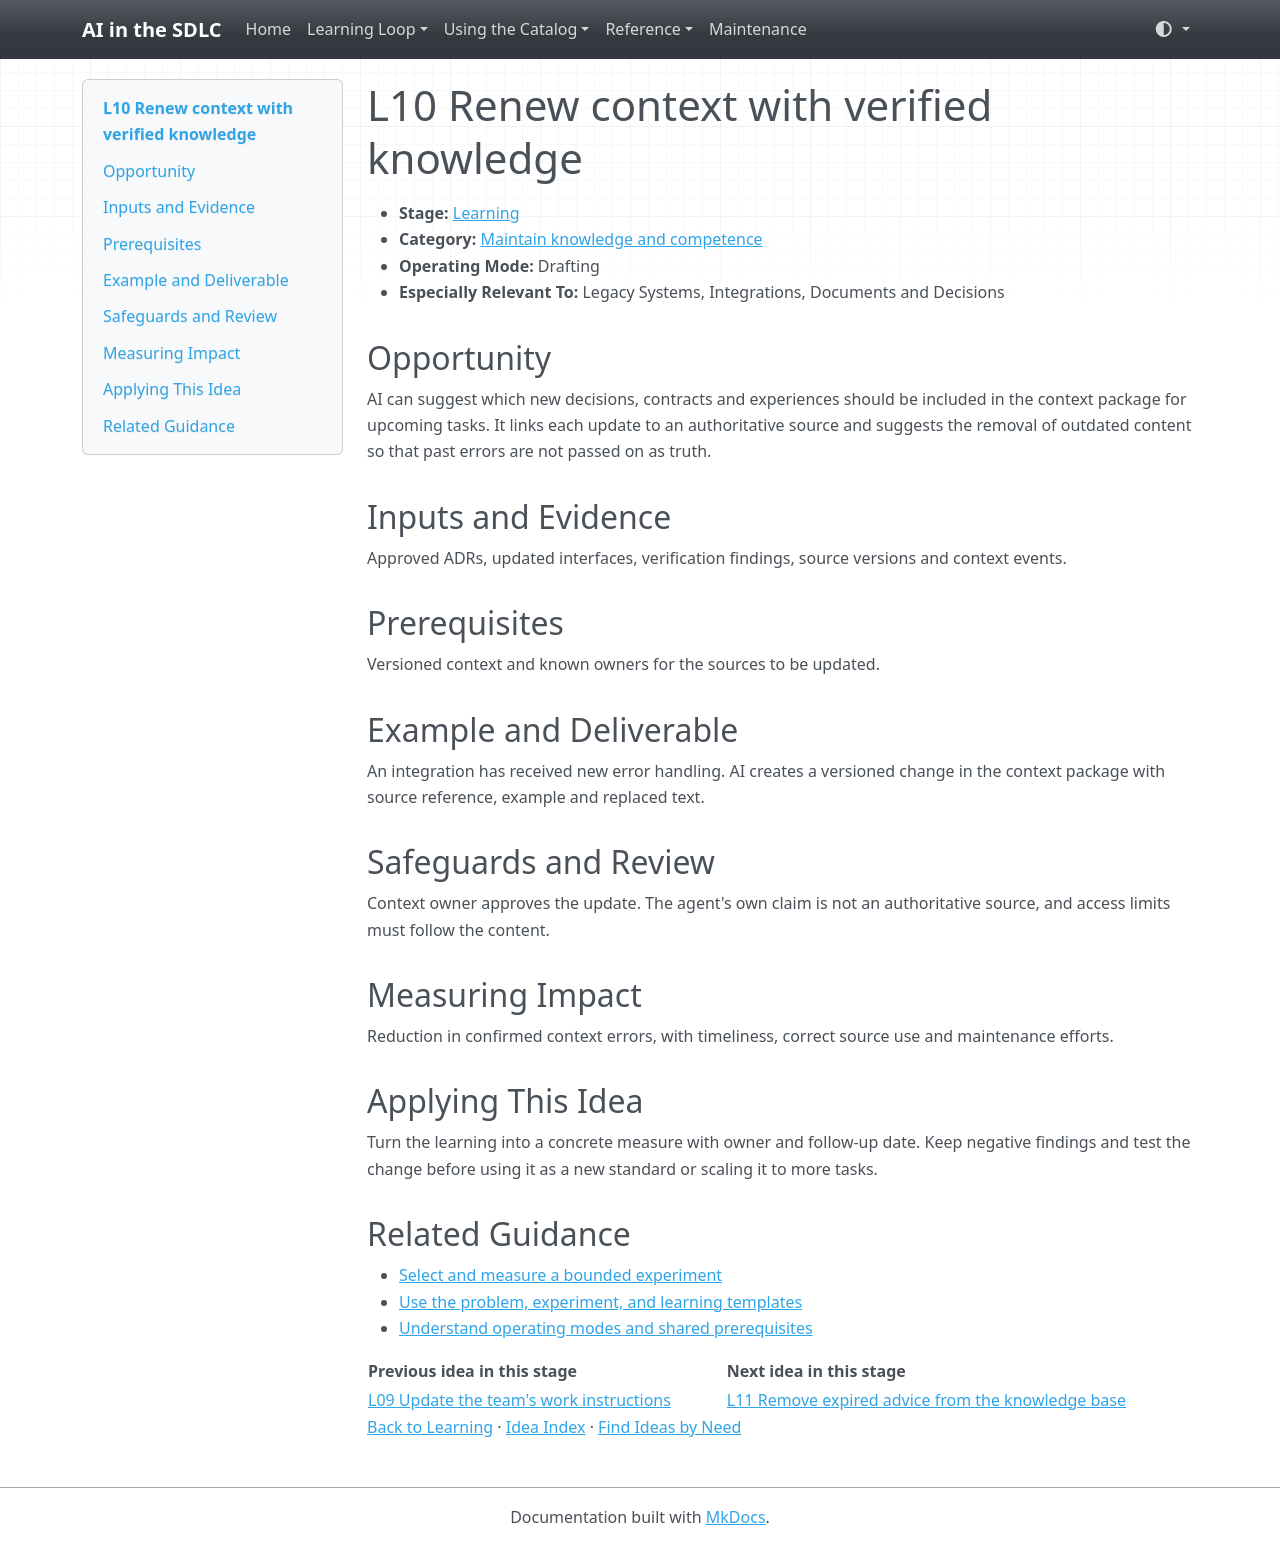

repository: grove/ai-sdlc · page: ideas/L10/index.html · generator: mkdocs

# L10 Renew context with verified knowledge

<a id="l10"></a>

- **Stage:** [Learning](../stages/learning.md)
- **Category:** [Maintain knowledge and competence](../stages/learning.md#l-category-2)
- **Operating Mode:** Drafting
- **Especially Relevant To:** Legacy Systems, Integrations, Documents and Decisions

## Opportunity

AI can suggest which new decisions, contracts and experiences should be included in the context package for upcoming tasks. It links each update to an authoritative source and suggests the removal of outdated content so that past errors are not passed on as truth.

## Inputs and Evidence

Approved ADRs, updated interfaces, verification findings, source versions and context events.

## Prerequisites

Versioned context and known owners for the sources to be updated.

## Example and Deliverable

An integration has received new error handling. AI creates a versioned change in the context package with source reference, example and replaced text.

## Safeguards and Review

Context owner approves the update. The agent's own claim is not an authoritative source, and access limits must follow the content.

## Measuring Impact

Reduction in confirmed context errors, with timeliness, correct source use and maintenance efforts.

## Applying This Idea

Turn the learning into a concrete measure with owner and follow-up date. Keep negative findings and test the change before using it as a new standard or scaling it to more tasks.

## Related Guidance

- [Select and measure a bounded experiment](../guides/impact-measurement.md)
- [Use the problem, experiment, and learning templates](../templates.md)
- [Understand operating modes and shared prerequisites](../guides/how-to-use.md)

| Previous idea in this stage | Next idea in this stage |
| --- | --- |
| [L09 Update the team's work instructions](L09.md) | [L11 Remove expired advice from the knowledge base](L11.md) |

[Back to Learning](../stages/learning.md) · [Idea Index](../idea-index.md) · [Find Ideas by Need](../guides/find-by-need.md)
